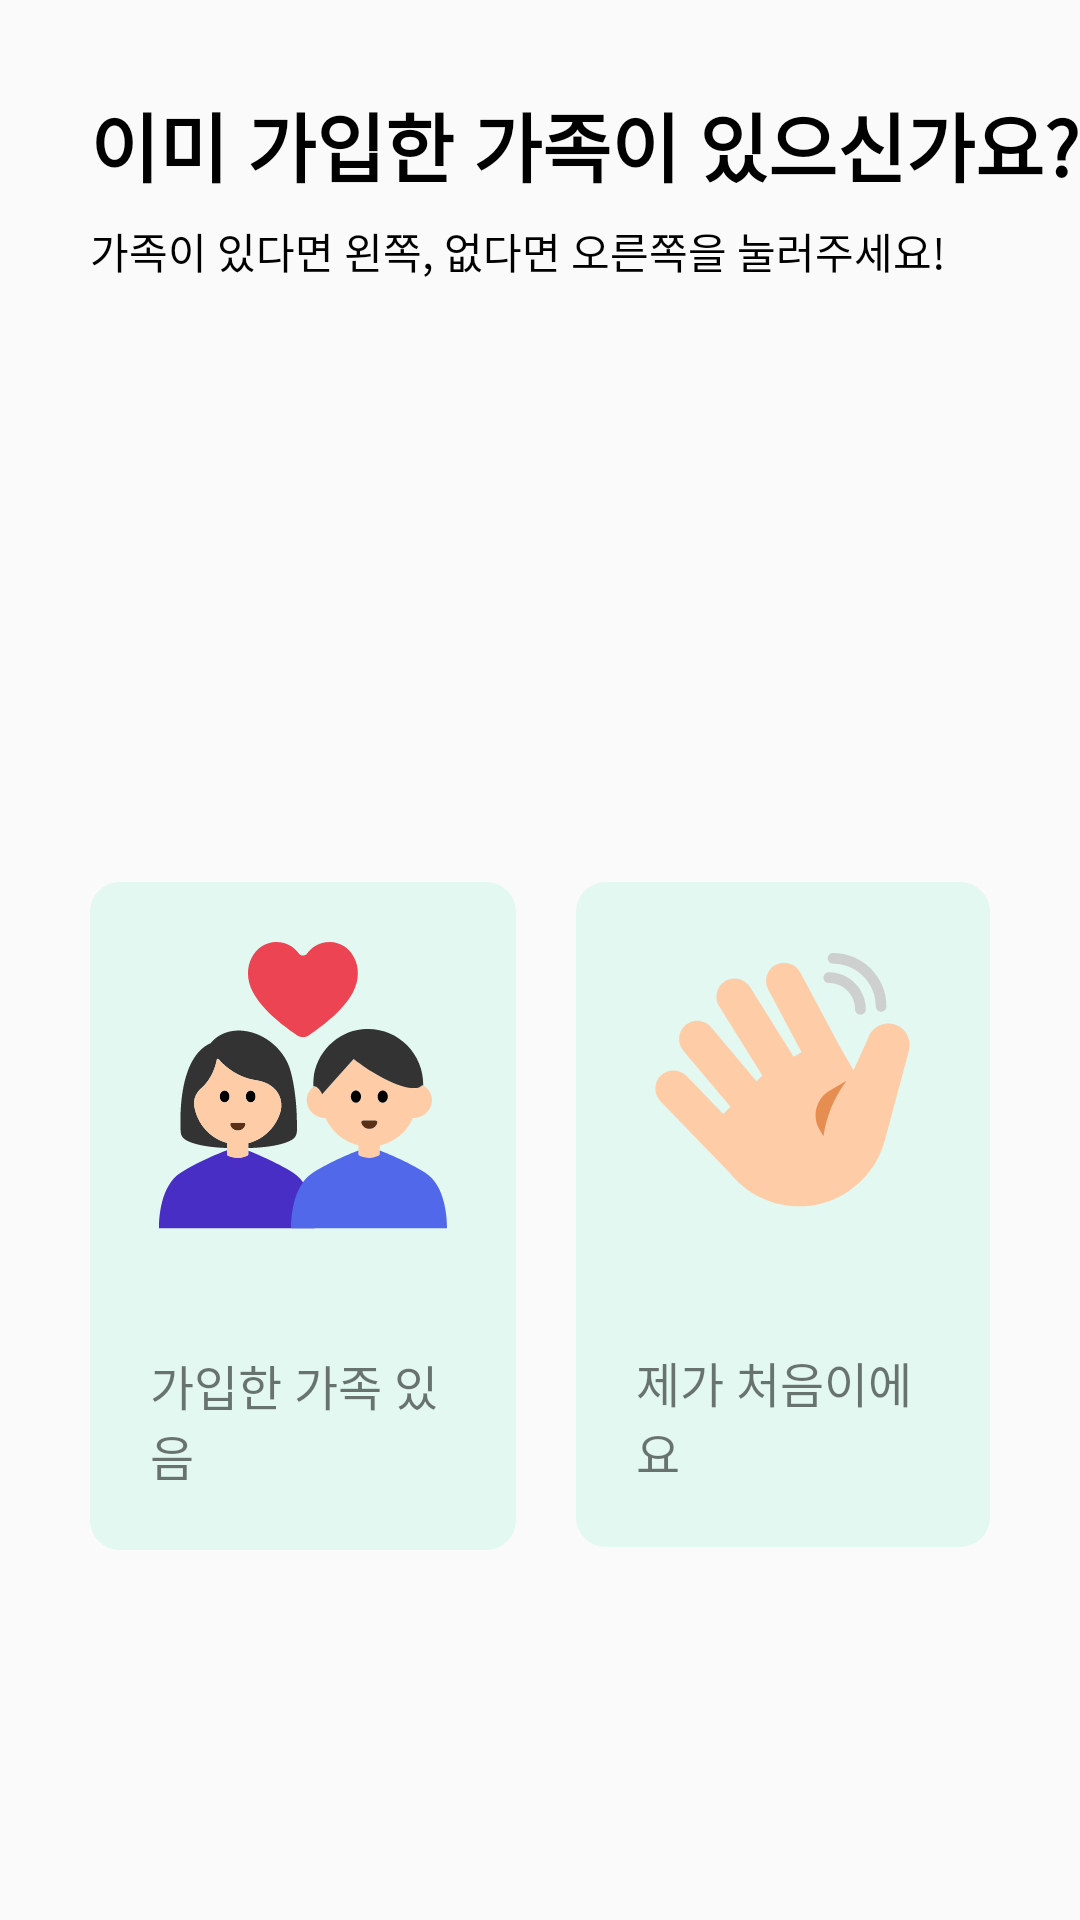

Here is an Android app screen rendered from its layout file. Give the layout XML and the strings, colors and styles it references.
<!-- AndroidManifest.xml: application theme Theme.OLOL -->
<!-- res/layout/fragment_sign_up_find_family.xml -->
<?xml version="1.0" encoding="utf-8"?>
<androidx.constraintlayout.widget.ConstraintLayout xmlns:android="http://schemas.android.com/apk/res/android"
    xmlns:tools="http://schemas.android.com/tools"
    android:layout_width="match_parent"
    android:layout_height="match_parent"
    xmlns:app="http://schemas.android.com/apk/res-auto"
    tools:context=".presentation.ui.login.SignUpFindFamilyFragment">

    <TextView
        android:id="@+id/textView_title"
        android:layout_width="wrap_content"
        android:layout_height="wrap_content"
        android:layout_marginStart="30dp"
        android:layout_marginTop="30dp"
        android:text="이미 가입한 가족이 있으신가요?"
        android:textColor="@color/black"
        android:textSize="25sp"
        android:textStyle="bold"
        app:layout_constraintStart_toStartOf="parent"
        app:layout_constraintTop_toTopOf="parent" />

    <TextView
        android:id="@+id/textView_title_description"
        android:layout_width="wrap_content"
        android:layout_height="wrap_content"
        android:layout_marginTop="7dp"
        android:text="가족이 있다면 왼쪽, 없다면 오른쪽을 눌러주세요!"
        android:textColor="@color/black"
        app:layout_constraintStart_toStartOf="@+id/textView_title"
        app:layout_constraintTop_toBottomOf="@+id/textView_title" />

    <LinearLayout
        android:layout_width="0dp"
        android:layout_height="wrap_content"
        android:layout_marginStart="30dp"
        android:layout_marginTop="200dp"
        android:layout_marginEnd="30dp"
        android:orientation="horizontal"
        app:layout_constraintBottom_toBottomOf="parent"
        app:layout_constraintEnd_toEndOf="parent"
        app:layout_constraintStart_toStartOf="parent"
        app:layout_constraintTop_toBottomOf="@+id/textView_title_description"
        app:layout_constraintVertical_bias="0.0">

        <LinearLayout
            android:id="@+id/button_exist"
            android:layout_width="wrap_content"
            android:layout_height="wrap_content"
            android:layout_marginRight="10dp"
            android:layout_weight="1"
            android:background="@drawable/background_button_signup_unselected"
            android:orientation="vertical"
            android:padding="20dp">


            <ImageView
                android:id="@+id/imageView_exist"
                android:layout_width="wrap_content"
                android:layout_height="wrap_content"
                android:layout_gravity="center"
                android:src="@drawable/ic_family" />

            <TextView
                android:id="@+id/textView_exist"
                android:layout_width="wrap_content"
                android:layout_height="wrap_content"
                android:layout_gravity="center"
                android:layout_marginTop="40dp"
                android:text="가입한 가족 있음"
                android:textSize="16sp" />

        </LinearLayout>

        <LinearLayout
            android:id="@+id/button_not_exist"
            android:layout_width="wrap_content"
            android:layout_height="wrap_content"
            android:layout_marginLeft="10dp"
            android:layout_weight="1"
            android:background="@drawable/background_button_signup_unselected"
            android:orientation="vertical"
            android:padding="20dp">


            <ImageView
                android:id="@+id/imageView_not_exist"
                android:layout_width="wrap_content"
                android:layout_height="wrap_content"
                android:layout_gravity="center"
                android:src="@drawable/ic_no_family" />

            <TextView
                android:id="@+id/textView_not_exist"
                android:layout_width="wrap_content"
                android:layout_height="wrap_content"
                android:layout_gravity="center"
                android:layout_marginTop="40dp"
                android:text="제가 처음이에요"
                android:textSize="16sp" />

        </LinearLayout>
    </LinearLayout>
</androidx.constraintlayout.widget.ConstraintLayout>
<!-- resources referenced by this layout -->
<resources>
  <color name="black">#000000</color>
  <!-- drawable background_button_signup_unselected (drawable) -->
  <?xml version="1.0" encoding="utf-8"?>
  <shape xmlns:android="http://schemas.android.com/apk/res/android">
  
      <solid android:color="#265BE6BE"/>
  
      <corners android:radius="10dp"/>
  </shape>
  <!-- drawable ic_family: vector/xml drawable (drawable, 6561 chars, omitted) -->
  <!-- drawable ic_no_family (drawable) -->
  <vector xmlns:android="http://schemas.android.com/apk/res/android"
      android:width="95dp"
      android:height="95dp"
      android:viewportWidth="95"
      android:viewportHeight="95">
    <group>
      <clip-path
          android:pathData="M0,0h95v95h-95z"/>
      <path
          android:pathData="M84.609,27.418C80.814,26.401 76.914,28.653 75.898,32.448L71.179,42.775L66.362,34.433L53.485,10.216V10.211C51.877,7.188 48.179,6.012 45.222,7.584C42.266,9.156 41.171,12.88 42.779,15.904L53.858,36.742L51.2,38.276L36.725,15.111C34.91,12.208 31.139,11.294 28.298,13.068C25.458,14.842 24.626,18.635 26.441,21.537L40.777,44.477L38.819,46.403L23.733,28.425C21.577,25.855 17.751,25.518 15.186,27.67C12.621,29.821 12.288,33.65 14.445,36.22L30.151,54.937L27.754,57.295L15.62,44.731C13.236,42.262 9.348,42.145 6.94,44.47C4.532,46.795 4.513,50.683 6.897,53.153L29.718,76.785L29.757,76.737C38.684,88.18 54.882,91.614 67.809,84.152C74.879,80.069 79.627,73.507 81.584,66.199L89.64,36.132C90.656,32.336 88.405,28.437 84.609,27.42V27.418Z"
          android:fillColor="#FFCCA8"/>
      <path
          android:pathData="M73.47,24.222C72.487,24.222 71.689,23.424 71.689,22.441C71.689,17.598 67.749,13.658 62.906,13.658C61.923,13.658 61.125,12.86 61.125,11.877C61.125,10.894 61.923,10.096 62.906,10.096C69.713,10.096 75.252,15.634 75.252,22.441C75.252,23.424 74.453,24.222 73.47,24.222Z"
          android:fillColor="#CECFCF"/>
      <path
          android:pathData="M80.365,23.234C79.382,23.234 78.584,22.436 78.584,21.453C78.584,13.615 72.207,7.238 64.369,7.238C63.386,7.238 62.588,6.44 62.588,5.457C62.588,4.474 63.386,3.676 64.369,3.676C74.171,3.676 82.146,11.651 82.146,21.453C82.146,22.436 81.348,23.234 80.365,23.234Z"
          android:fillColor="#CECFCF"/>
      <path
          android:pathData="M68.856,46.277L63.299,49.486C58.755,52.11 57.197,57.92 59.822,62.463L61.145,64.755C62.118,58.095 64.728,51.714 68.856,46.277Z"
          android:fillColor="#E68E51"/>
    </group>
  </vector>
  <style name="Theme.OLOL" parent="android:Theme.Material.Light.NoActionBar" />
</resources>
